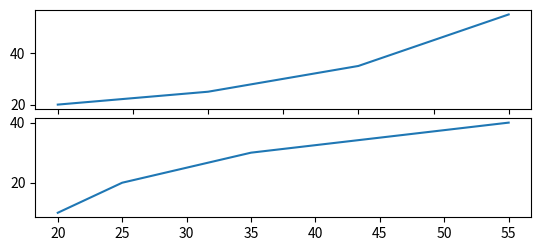

This figure's Python source:
import matplotlib.pyplot as plt

# initializing the data
x = [10, 20, 30, 40]
y = [20, 25, 35, 55]

# adding the subplots
axes1 = plt.subplot2grid (
(7, 1), (0, 0), rowspan = 2, colspan = 1)

axes2 = plt.subplot2grid (
(7, 1), (2, 0), rowspan = 2, colspan = 1)

# plotting the data
axes1.plot(x, y)
axes2.plot(y, x)
